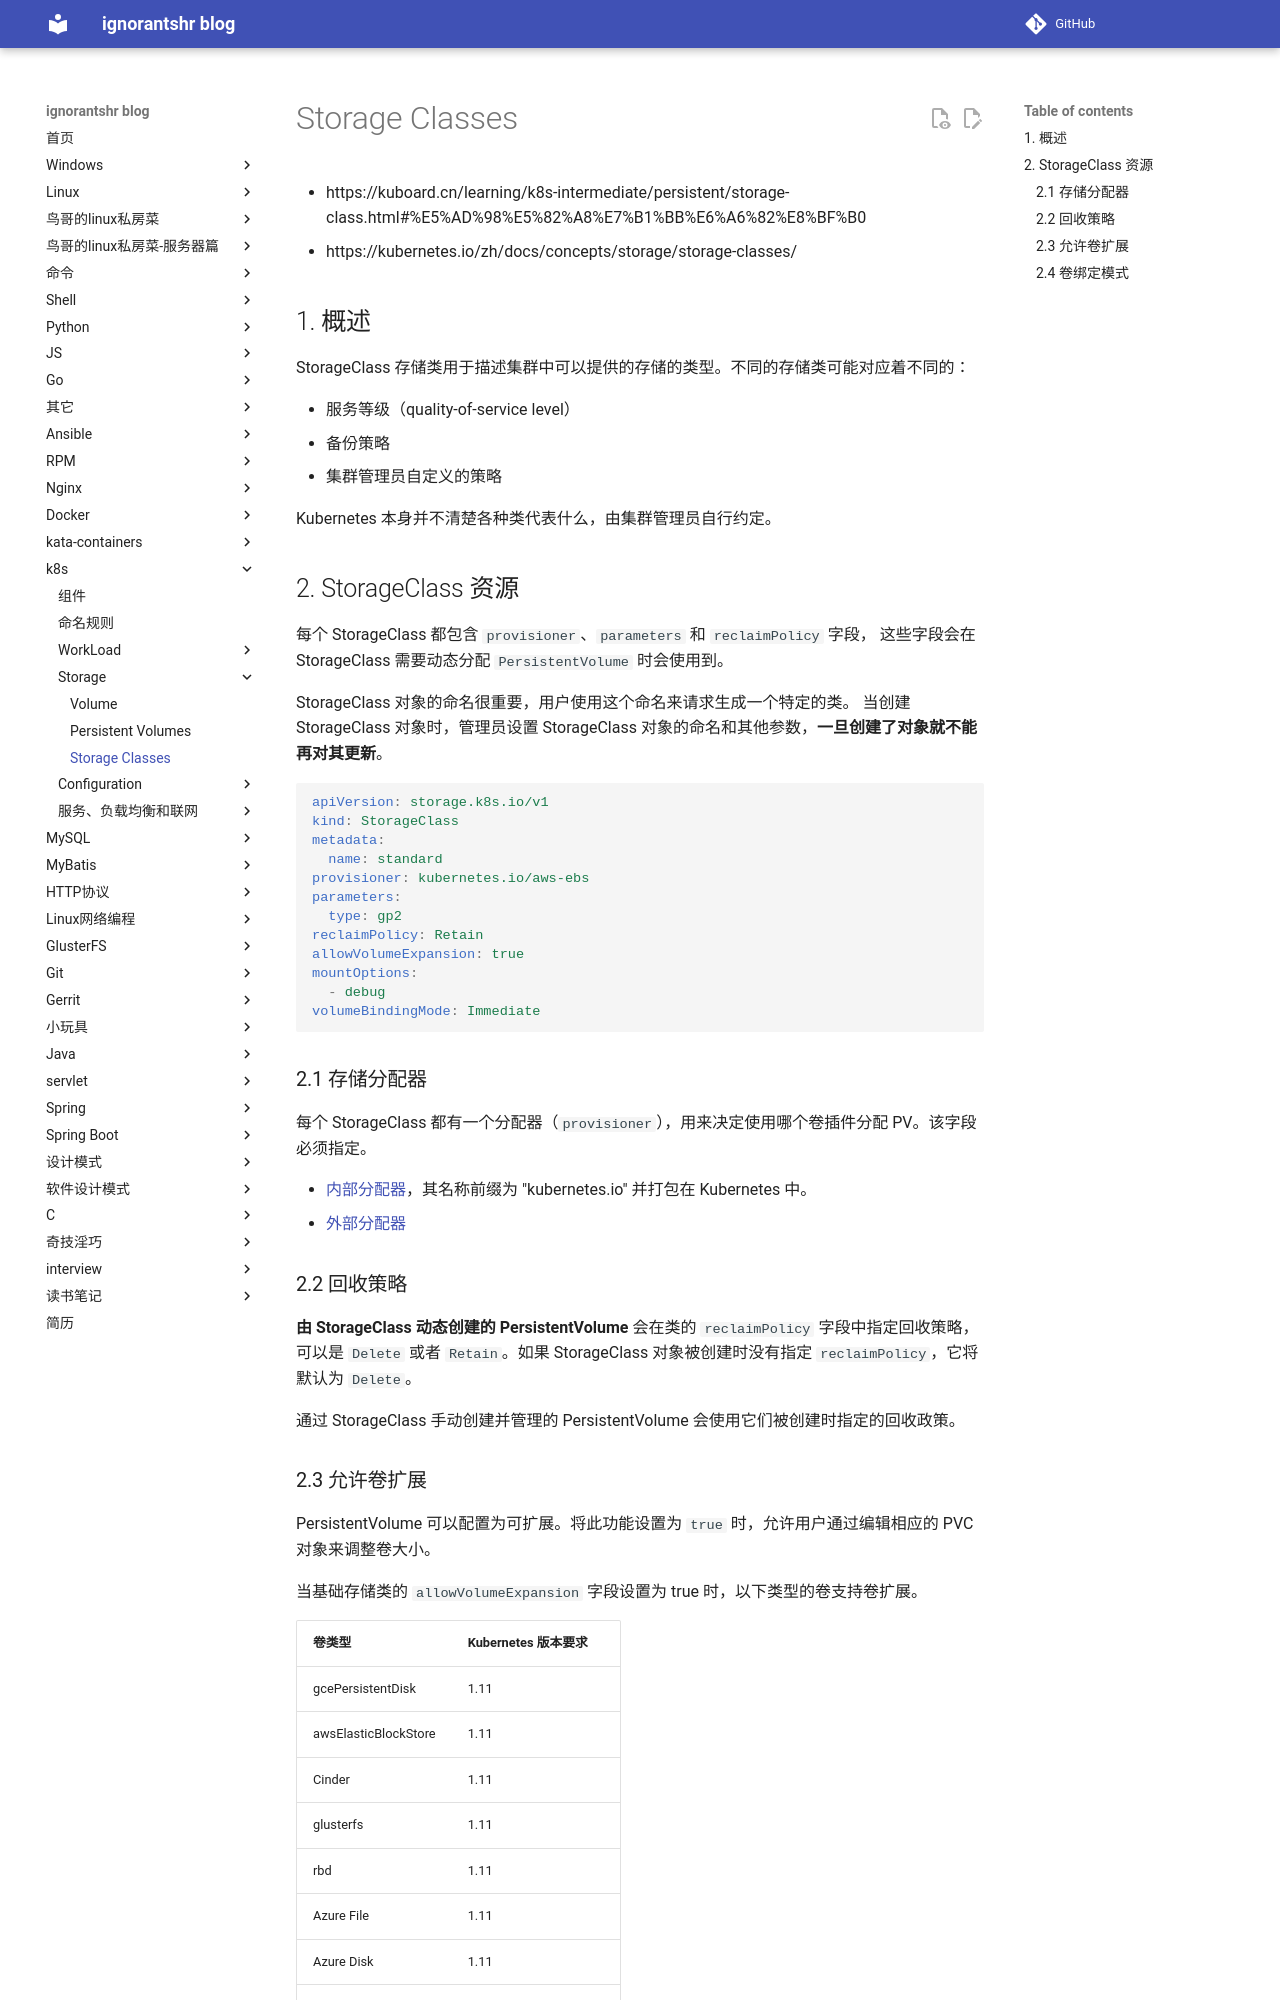

repository: ignorantshr/person-blog · page: k8s/storage/Storage Classes/index.html · generator: mkdocs

- https://kuboard.cn/learning/k8s-intermediate/persistent/storage-class.html#%E5%AD%98%E5%82%A8%E7%B1%BB%E6%A6%82%E8%BF%B0
- https://kubernetes.io/zh/docs/concepts/storage/storage-classes/

## 概述

StorageClass 存储类用于描述集群中可以提供的存储的类型。不同的存储类可能对应着不同的：

- 服务等级（quality-of-service level）
- 备份策略
- 集群管理员自定义的策略

Kubernetes 本身并不清楚各种类代表什么，由集群管理员自行约定。

## StorageClass 资源

每个 StorageClass 都包含 `provisioner`、`parameters` 和 `reclaimPolicy` 字段， 这些字段会在 StorageClass 需要动态分配 `PersistentVolume` 时会使用到。

StorageClass 对象的命名很重要，用户使用这个命名来请求生成一个特定的类。 当创建 StorageClass 对象时，管理员设置 StorageClass 对象的命名和其他参数，**一旦创建了对象就不能再对其更新**。

```yaml
apiVersion: storage.k8s.io/v1
kind: StorageClass
metadata:
  name: standard
provisioner: kubernetes.io/aws-ebs
parameters:
  type: gp2
reclaimPolicy: Retain
allowVolumeExpansion: true
mountOptions:
  - debug
volumeBindingMode: Immediate
```

### 存储分配器

每个 StorageClass 都有一个分配器（`provisioner`），用来决定使用哪个卷插件分配 PV。该字段必须指定。

- [内部分配器](https://kubernetes.io/zh/docs/concepts/storage/storage-classes/#%E5%AD%98%E5%82%A8%E5%88%86%E9%85%8D%E5%99%A8)，其名称前缀为 "kubernetes.io" 并打包在 Kubernetes 中。
- [外部分配器](https://github.com/kubernetes-sigs/sig-storage-lib-external-provisioner)

### 回收策略

**由 StorageClass 动态创建的 PersistentVolume** 会在类的 `reclaimPolicy` 字段中指定回收策略，可以是 `Delete` 或者 `Retain`。如果 StorageClass 对象被创建时没有指定 `reclaimPolicy`，它将默认为 `Delete`。

通过 StorageClass 手动创建并管理的 PersistentVolume 会使用它们被创建时指定的回收政策。
